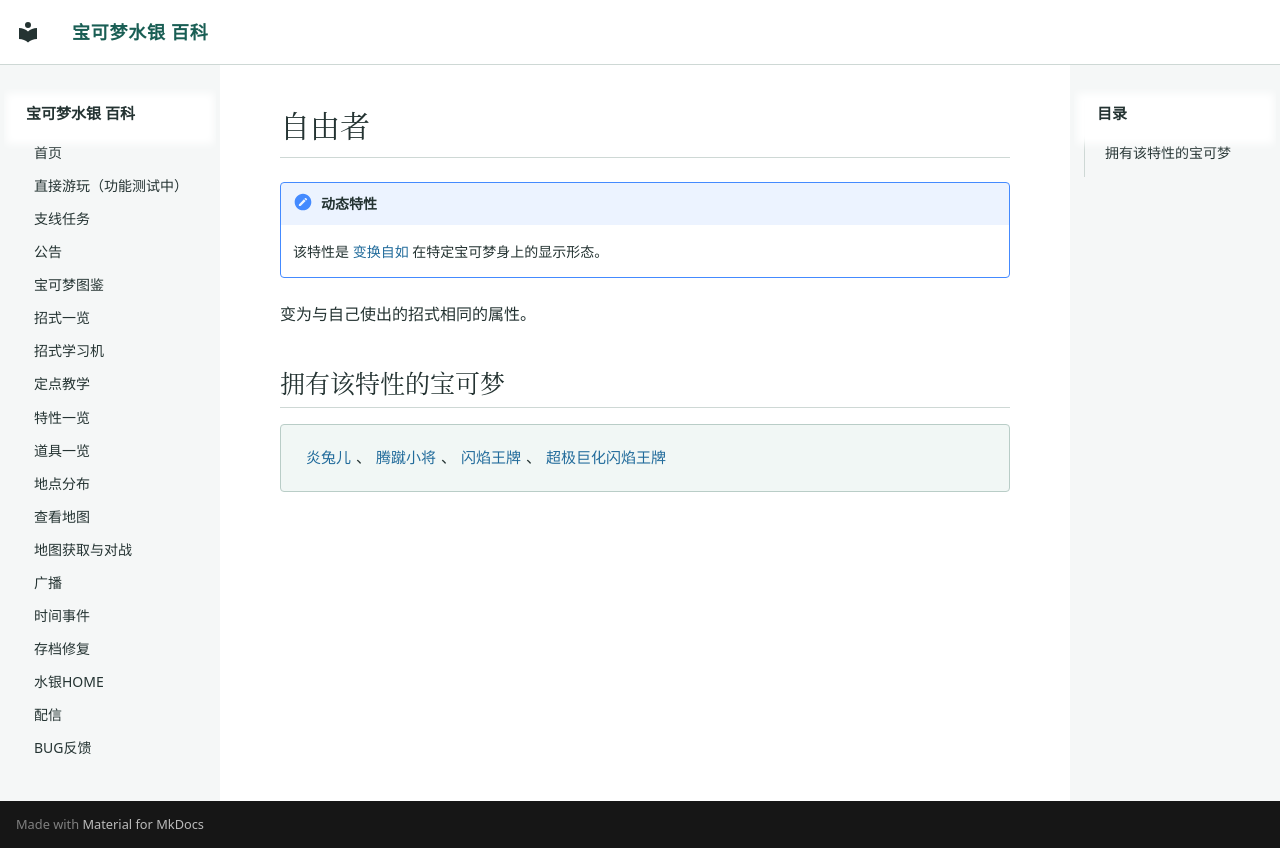

repository: Sum-Light/azoth-wiki · page: abilities/0265_自由者/index.html · generator: mkdocs

# 自由者

!!! note "动态特性"
    该特性是 [变换自如](0150_变换自如.md) 在特定宝可梦身上的显示形态。

变为与自己使出的招式相同的属性。

## 拥有该特性的宝可梦

<div class="pk-learners" markdown="span">
[炎兔儿](../pokemon/1105_炎兔儿.md)、[腾蹴小将](../pokemon/1106_腾蹴小将.md)、[闪焰王牌](../pokemon/1107_闪焰王牌.md)、[超极巨化闪焰王牌](../pokemon/1275_超极巨化闪焰王牌.md)
</div>
